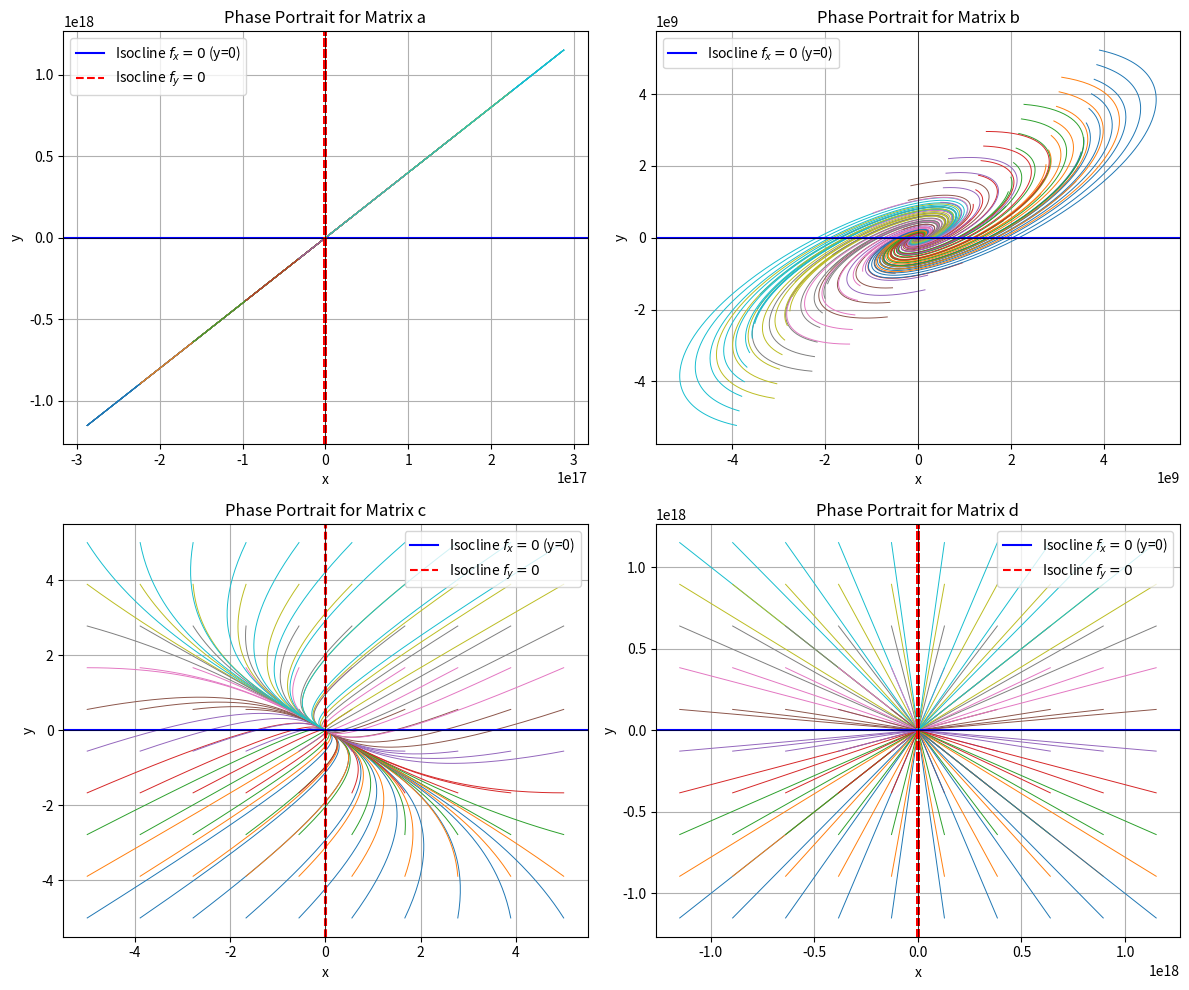

This figure's Python source:
import numpy as np
from matplotlib import pyplot as plt

def linear_system_fx(x, y, a, b):
    return a * x + b * y

def linear_system_fy(x, y, c, d):
    return c * x + d * y

def midpoint_method(fx, fy, x0, y0, t_max, dt):
    t = np.arange(0, t_max, dt)
    x = np.zeros(len(t))
    y = np.zeros(len(t))
    x[0], y[0] = x0, y0

    for i in range(1, len(t)):
        kx1 = dt * fx(x[i - 1], y[i - 1])
        ky1 = dt * fy(x[i - 1], y[i - 1])

        kx2 = dt * fx(x[i - 1] + kx1 / 2, y[i - 1] + ky1 / 2)
        ky2 = dt * fy(x[i - 1] + kx1 / 2, y[i - 1] + ky1 / 2)

        x[i] = x[i - 1] + kx2
        y[i] = y[i - 1] + ky2

    return x, y

matrices = [
    (np.array([[-2, 1], [0, 2]]), 'Matrix a'),
    (np.array([[3, -4], [2, -1]]), 'Matrix b'),
    (np.array([[-3, -2], [-1, -3]]), 'Matrix c'),
    (np.array([[2, 0], [0, 2]]), 'Matrix d')
]

def find_isoclines(fx, fy, x_range, y_range):
    x_vals = np.linspace(*x_range, 1000)
    y_vals = np.linspace(*y_range, 1000)

    # Collecting x-isoclines (fx = 0, -> y=0)
    isoclines_x = [0] * len(x_vals)

    # Collecting y-isoclines (fy = 0)
    isoclines_y = []
    for x in x_vals:
        if np.isclose(fy(x, 0), 0, atol=1e-2):  # Check if fy(x, 0) is approximately 0
            isoclines_y.append(x)

    return x_vals, isoclines_x, isoclines_y

def plot_phase_portrait_with_isoclines(ax, fx, fy, x_range, y_range, dt, t_max, title):
    for x0 in np.linspace(*x_range, 10):
        for y0 in np.linspace(*y_range, 10):
            x, y = midpoint_method(fx, fy, x0, y0, t_max, dt)
            ax.plot(x, y, lw=0.7)

    # Find and plot isoclines
    x_vals, isoclines_x, isoclines_y = find_isoclines(fx, fy, x_range, y_range)

    # Plot horizontal isocline for fx = 0 (y = 0)
    ax.axhline(0, color='blue', lw=1.5, label='Isocline $f_x = 0$ (y=0)')

    # Plot vertical isoclines for fy = 0
    for x_iso in isoclines_y:
        ax.axvline(x_iso, color='red', lw=1.5, linestyle='--', label='Isocline $f_y = 0$')

    handles, labels = ax.get_legend_handles_labels()
    by_label = dict(zip(labels, handles))
    ax.legend(by_label.values(), by_label.keys())

    ax.set_title(title)
    ax.set_xlabel('x')
    ax.set_ylabel('y')
    ax.grid(True)
    ax.axhline(0, color='black', lw=0.5)
    ax.axvline(0, color='black', lw=0.5)

# Parameters for simulation
dt = 0.01
t_max = 20

fig, axs = plt.subplots(2, 2, figsize=(12, 10))
axs = axs.flatten()

for i, (matrix, label) in enumerate(matrices):
    a, b = matrix[0, 0], matrix[0, 1]
    c, d = matrix[1, 0], matrix[1, 1]

    def fx(x, y):
        return linear_system_fx(x, y, a, b)

    def fy(x, y):
        return linear_system_fy(x, y, c, d)

    # Plot the phase portrait on the specified subplot
    plot_phase_portrait_with_isoclines(axs[i], fx, fy, (-5, 5), (-5, 5), dt, t_max, f'Phase Portrait for {label}')

    # Trace and determinant
    trace = a + d
    determinant = a * d - b * c

    # Eigenvaleu calculation using the quadratic formula
    discriminant = trace ** 2 - 4 * determinant
    if discriminant >= 0:
        lambda1 = (trace + np.sqrt(discriminant)) / 2
        lambda2 = (trace - np.sqrt(discriminant)) / 2
    else:
        lambda1 = (trace + 1j * np.sqrt(-discriminant)) / 2
        lambda2 = (trace - 1j * np.sqrt(-discriminant)) / 2

    print(f"{label}: Trace = {trace}, Determinant = {determinant}")
    print(f"Eigenvalues: λ1 = {lambda1}, λ2 = {lambda2}")

    # Classification logic based on eigenvalues
    if np.isreal(lambda1) and np.isreal(lambda2):  # Both eigenvalues are real
        if lambda1 > 0 and lambda2 > 0:
            print("Classification: Unstable Node")
        elif lambda1 < 0 and lambda2 < 0:
            print("Classification: Stable Node")
        else:
            print("Classification: Saddle Point")
    else:  # Complex eigenvalues
        if np.real(lambda1) > 0:  # Unstable spiral
            print("Classification: Unstable Spiral")
        elif np.real(lambda1) < 0:  # Stable spiral
            print("Classification: Stable Spiral")
        else:  # Purely imaginary eigenvalues
            print("Classification: Center (Degenerate)")

plt.tight_layout()
plt.show()
